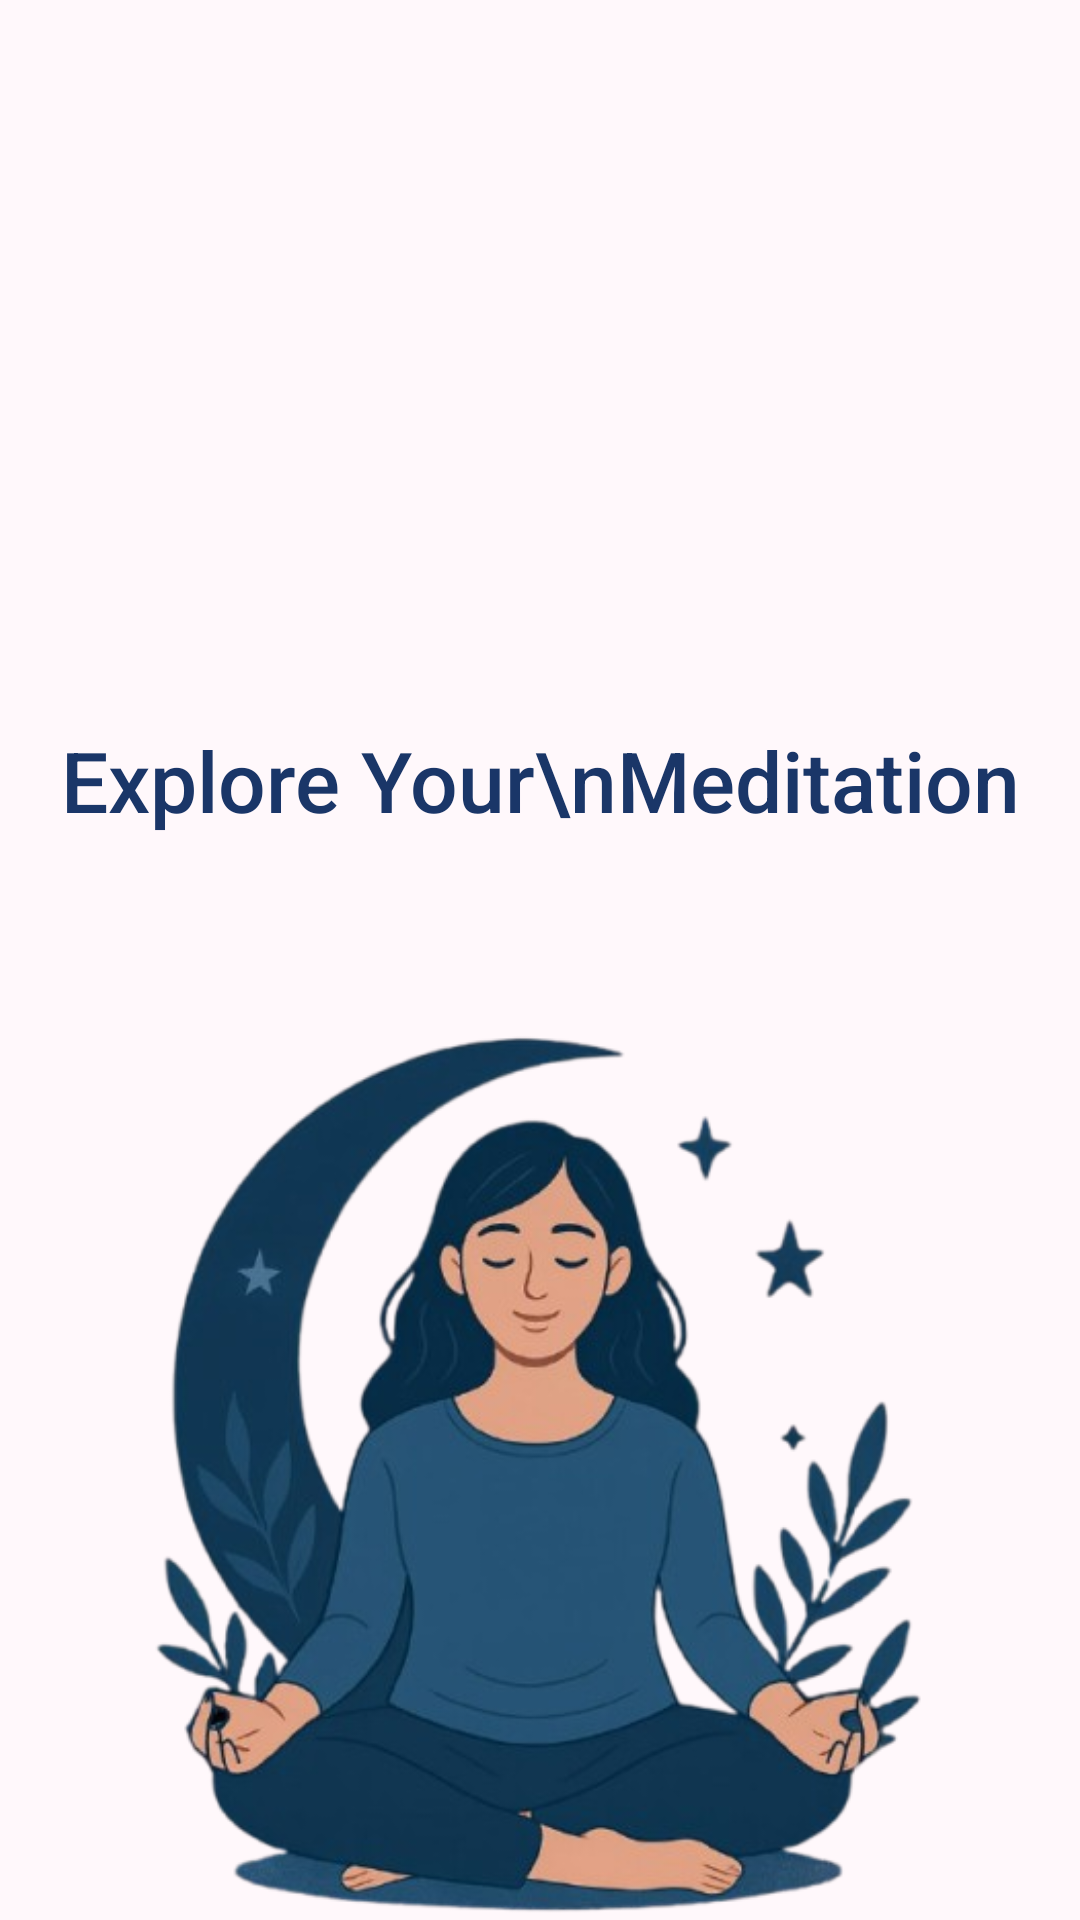

The Android layout XML behind this screen, and the referenced resources:
<!-- AndroidManifest.xml: application theme Theme.Tugas_besar -->
<!-- res/layout/activity_opening3.xml -->
<?xml version="1.0" encoding="utf-8"?>
<LinearLayout xmlns:android="http://schemas.android.com/apk/res/android"
    xmlns:tools="http://schemas.android.com/tools"
    android:id="@+id/main"
    android:layout_width="match_parent"
    android:layout_height="match_parent"
    android:background="#FFF8FB"
    android:orientation="vertical"
    tools:context=".Opening2">

    <TextView
        android:layout_width="match_parent"
        android:layout_height="0dp"
        android:layout_weight="1"
        android:gravity="center"
        android:text="Explore Your\nMeditation"
        android:textColor="#1A3668"
        android:textSize="28sp"
        android:lineSpacingExtra="8dp"
        android:layout_marginTop="180dp"
        android:fontFamily="sans-serif-medium"/>

    <ImageView
        android:id="@+id/bg_opening"
        android:layout_width="280dp"
        android:layout_height="300dp"
        android:layout_gravity="center_horizontal|bottom"
        android:adjustViewBounds="true"
        android:scaleType="fitCenter"
        android:src="@drawable/opening2" />

</LinearLayout>
<!-- resources referenced by this layout -->
<resources>
  <!-- drawable opening2: png bitmap (drawable, 151574 bytes) -->
  <style name="Theme.Tugas_besar" parent="Base.Theme.Tugas_besar" />
  <style name="Base.Theme.Tugas_besar" parent="Theme.Material3.DayNight.NoActionBar">
          
          
      </style>
</resources>
